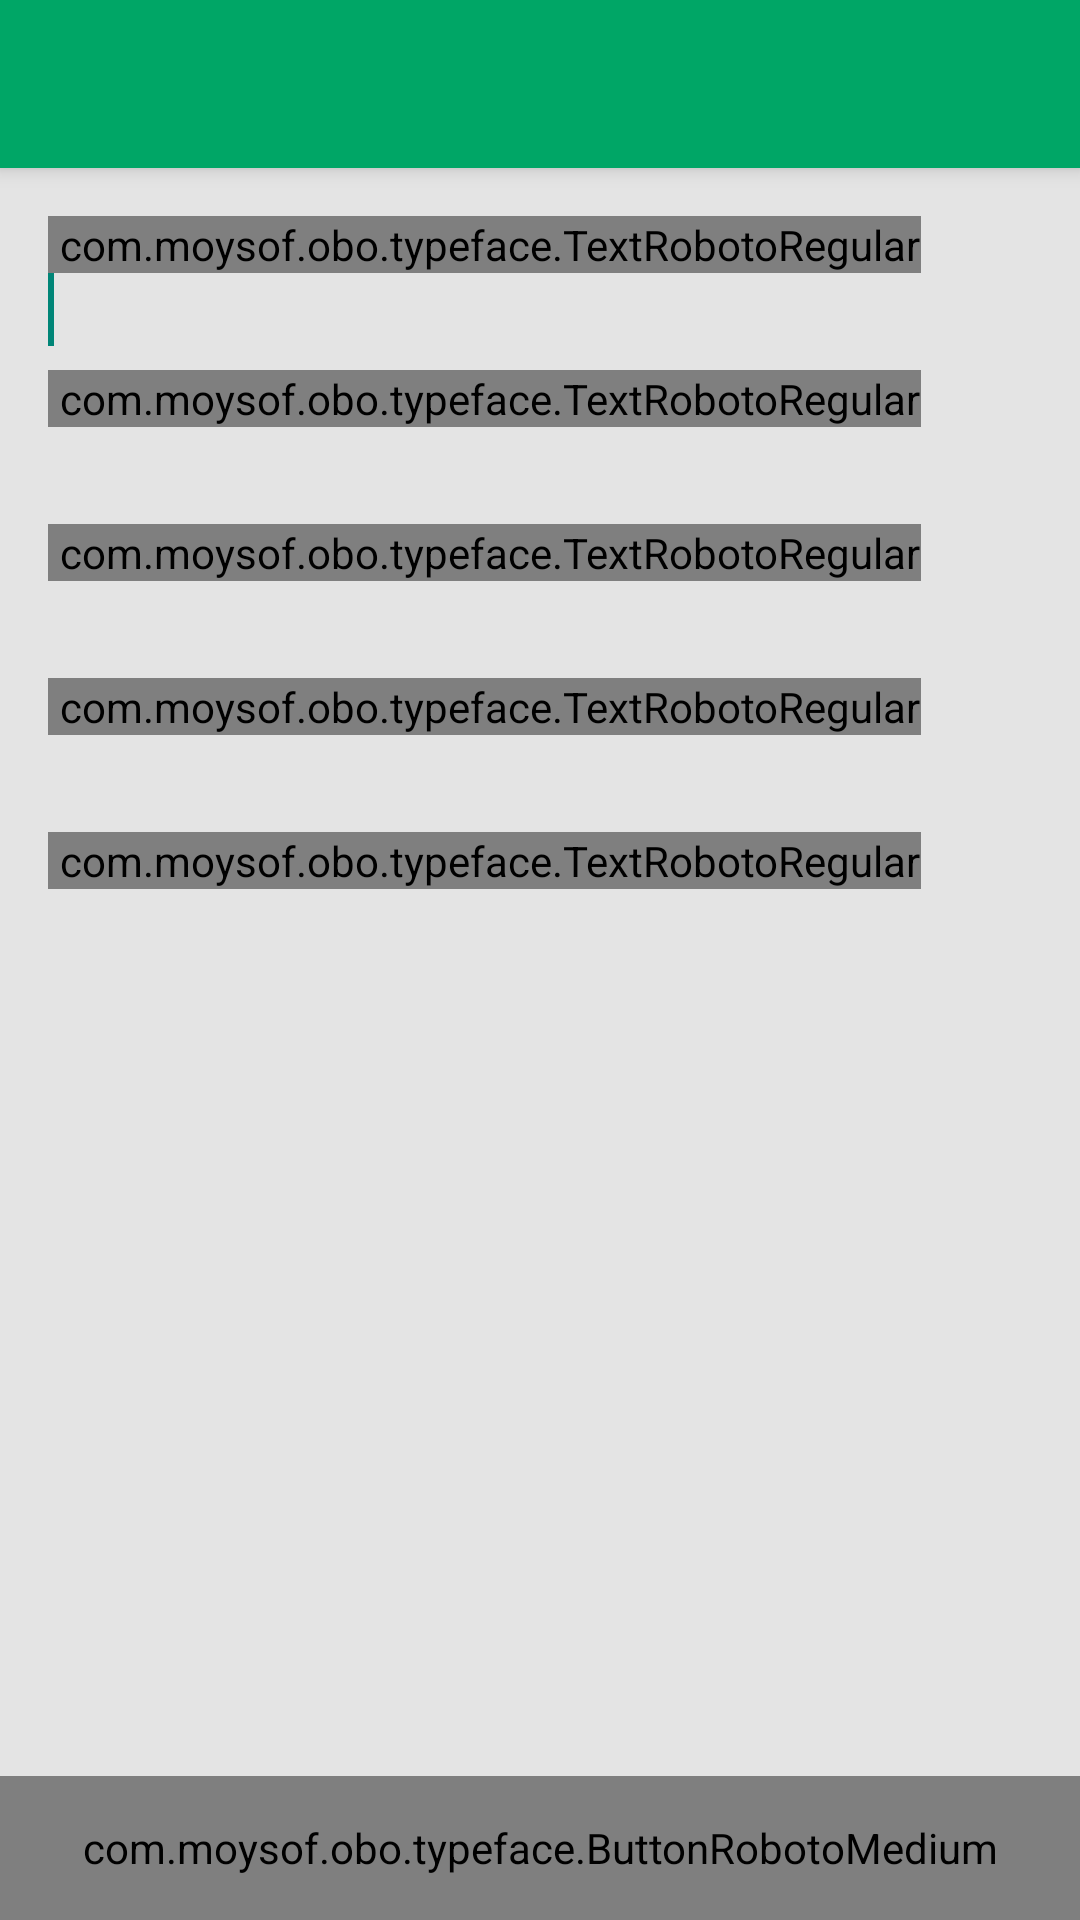

Here is an Android app screen rendered from its layout file. Give the layout XML and the strings, colors and styles it references.
<!-- AndroidManifest.xml: application theme AppTheme -->
<!-- res/layout/activity_sign_up.xml -->
<LinearLayout xmlns:android="http://schemas.android.com/apk/res/android"
    xmlns:tools="http://schemas.android.com/tools"
    android:layout_width="match_parent"
    android:layout_height="match_parent"
    android:orientation="vertical" >

    <include
        android:id="@+id/mytoolbar"
        layout="@layout/toolbar" />

    <RelativeLayout
        android:layout_width="match_parent"
        android:layout_height="0dp"
        android:layout_weight="1"
        android:background="@color/gray"
        tools:context="com.moysof.obo.SignUpActivity" >

        <com.moysof.obo.typeface.TextRobotoRegular      android:id="@+id/textView1"
            android:layout_width="wrap_content"
            android:layout_height="wrap_content"
            android:layout_marginLeft="@dimen/activity_horizontal_margin"
            android:layout_marginRight="@dimen/activity_horizontal_margin"
            android:layout_marginTop="@dimen/activity_vertical_margin"
            android:paddingLeft="4dp"
            android:text="@string/sign_up_username"
            android:textColor="@color/gray_dark"
            android:textSize="14sp" />

        <EditText
            android:id="@+id/signupUsernameEditTxt"
            android:layout_width="match_parent"
            android:layout_height="wrap_content"
            android:layout_below="@+id/textView1"
            android:layout_marginLeft="@dimen/activity_horizontal_margin"
            android:layout_marginRight="@dimen/activity_horizontal_margin"
            android:background="@drawable/apptheme_edit_text_holo_light"
            android:inputType="text"
            android:paddingRight="32dp" >

            <requestFocus />
        </EditText>

        <com.moysof.obo.typeface.TextRobotoRegular      android:id="@+id/textView2"
            android:layout_width="wrap_content"
            android:layout_height="wrap_content"
            android:layout_below="@+id/signupUsernameEditTxt"
            android:layout_marginLeft="@dimen/activity_horizontal_margin"
            android:layout_marginRight="@dimen/activity_horizontal_margin"
            android:layout_marginTop="8dp"
            android:paddingLeft="4dp"
            android:text="@string/sign_up_password"
            android:textColor="@color/gray_dark"
            android:textSize="14sp" />

        <EditText
            android:id="@+id/signupPasswordEditTxt"
            android:layout_width="match_parent"
            android:layout_height="wrap_content"
            android:layout_below="@+id/textView2"
            android:layout_marginLeft="@dimen/activity_horizontal_margin"
            android:layout_marginRight="@dimen/activity_horizontal_margin"
            android:background="@drawable/apptheme_edit_text_holo_light"
            android:inputType="textPassword" />

        <com.moysof.obo.typeface.TextRobotoRegular      android:id="@+id/textView3"
            android:layout_width="wrap_content"
            android:layout_height="wrap_content"
            android:layout_below="@+id/signupPasswordEditTxt"
            android:layout_marginLeft="@dimen/activity_horizontal_margin"
            android:layout_marginRight="@dimen/activity_horizontal_margin"
            android:layout_marginTop="8dp"
            android:paddingLeft="4dp"
            android:text="@string/sign_up_password_again"
            android:textColor="@color/gray_dark"
            android:textSize="14sp" />

        <EditText
            android:id="@+id/signupPasswordAgainEditTxt"
            android:layout_width="match_parent"
            android:layout_height="wrap_content"
            android:layout_below="@+id/textView3"
            android:layout_marginLeft="@dimen/activity_horizontal_margin"
            android:layout_marginRight="@dimen/activity_horizontal_margin"
            android:background="@drawable/apptheme_edit_text_holo_light"
            android:inputType="textPassword" />

        <com.moysof.obo.typeface.TextRobotoRegular      android:id="@+id/textView4"
            android:layout_width="wrap_content"
            android:layout_height="wrap_content"
            android:layout_below="@+id/signupPasswordAgainEditTxt"
            android:layout_marginLeft="@dimen/activity_horizontal_margin"
            android:layout_marginRight="@dimen/activity_horizontal_margin"
            android:layout_marginTop="8dp"
            android:paddingLeft="4dp"
            android:text="@string/sign_up_email"
            android:textColor="@color/gray_dark"
            android:textSize="14sp" />

        <EditText
            android:id="@+id/signupEmailEditTxt"
            android:layout_width="match_parent"
            android:layout_height="wrap_content"
            android:layout_below="@+id/textView4"
            android:layout_marginLeft="@dimen/activity_horizontal_margin"
            android:layout_marginRight="@dimen/activity_horizontal_margin"
            android:background="@drawable/apptheme_edit_text_holo_light"
            android:inputType="textEmailAddress" />

        <com.moysof.obo.typeface.TextRobotoRegular      android:id="@+id/signupTermsTxt"
            android:layout_width="wrap_content"
            android:layout_height="wrap_content"
            android:layout_below="@+id/signupEmailEditTxt"
            android:layout_marginLeft="@dimen/activity_horizontal_margin"
            android:layout_marginRight="@dimen/activity_horizontal_margin"
            android:layout_marginTop="8dp"
            android:paddingLeft="4dp"
            android:text="@string/sign_up_terms_title"
            android:textColor="@color/gray_dark"
            android:textSize="12sp" />

        <com.moysof.obo.typeface.ButtonRobotoMedium      android:id="@+id/button1"
            android:layout_width="match_parent"
            android:layout_height="48dp"
            android:layout_alignParentBottom="true"
            android:layout_centerHorizontal="true"
            android:background="@drawable/button_green_selector"
            android:gravity="center"
            android:onClick="signUp"
            android:text="@string/sign_up"
            android:textColor="@android:color/white"
            android:textSize="14sp" />

        <ProgressBar
            android:id="@+id/signupCheckmarkProgressBar"
            style="?android:attr/progressBarStyleSmall"
            android:layout_width="wrap_content"
            android:layout_height="wrap_content"
            android:layout_alignBottom="@+id/signupUsernameEditTxt"
            android:layout_alignRight="@+id/signupUsernameEditTxt"
            android:layout_margin="10dp"
            android:visibility="invisible" />

        <ImageView
            android:id="@+id/signupCheckmarkImg"
            android:layout_width="16dp"
            android:layout_height="16dp"
            android:layout_alignBottom="@+id/signupCheckmarkProgressBar"
            android:layout_alignRight="@+id/signupCheckmarkProgressBar"
            android:contentDescription="@null"
            android:visibility="invisible" />
    </RelativeLayout>

</LinearLayout>
<!-- res/layout/toolbar.xml (included above) -->
<?xml version="1.0" encoding="utf-8"?>

<android.support.v7.widget.Toolbar xmlns:android="http://schemas.android.com/apk/res/android"
    xmlns:app="http://schemas.android.com/apk/res-auto"
    android:layout_width="match_parent"
    android:layout_height="wrap_content"
    android:background="@color/green"
    android:elevation="4dp"
    android:minHeight="?attr/actionBarSize"
    app:popupTheme="@style/ThemeOverlay.AppCompat.Light"
    app:theme="@style/ThemeOverlay.AppCompat.Dark.ActionBar" />
<!-- resources referenced by this layout -->
<resources>
  <color name="gray">#e4e4e4</color>
  <color name="gray_dark">#606060</color>
  <color name="green">#00a666</color>
  <dimen name="activity_horizontal_margin">16dp</dimen>
  <dimen name="activity_vertical_margin">16dp</dimen>
  <!-- drawable button_green_selector (drawable) -->
  <?xml version="1.0" encoding="utf-8"?>
  
  <selector xmlns:android="http://schemas.android.com/apk/res/android">
  
      <item android:drawable="@color/green_dark" android:state_selected="true"></item>
      <item android:drawable="@color/green_dark" android:state_pressed="true"></item>
      <item android:drawable="@color/green_light" android:state_enabled="false"></item>
      <item android:drawable="@color/green"></item>
  
  </selector>
  <string name="sign_up">SIGN UP</string>
  <string name="sign_up_email">Email Address</string>
  <string name="sign_up_password">Password</string>
  <string name="sign_up_password_again">Password (again)</string>
  <string name="sign_up_terms_title">By clicking Sign Up you agree that you have read and agree to the Privacy Policy. You also agree that you read our Safety Policy.</string>
  <string name="sign_up_username">Username</string>
  <style name="AppTheme" parent="AppBaseTheme">
          
      </style>
  <color name="green_dark">#009058</color>
  <color name="green_light">#7fd2b2</color>
  <style name="AppBaseTheme" parent="Theme.AppCompat.Light.NoActionBar">
          <item name="colorPrimary">@color/green</item>
          <item name="colorPrimaryDark">@color/green_dark</item>
      </style>
</resources>
